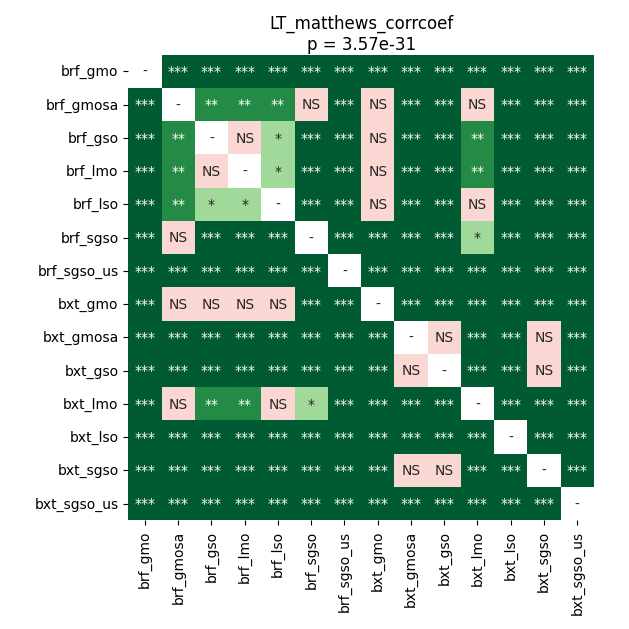

Data behind this chart, as committed beside it:
	brf_gmo	brf_gmosa	brf_gso	brf_lmo	brf_lso	brf_sgso	brf_sgso_us	bxt_gmo	bxt_gmosa	bxt_gso	bxt_lmo	bxt_lso	bxt_sgso	bxt_sgso_us
brf_gmo	1.0	8.167940027573529e-05	0.00054	0.00054	0.0002777	4.2077266808712124e-05	4.2077266808712124e-05	4.2077266808712124e-05	4.2077266808712124e-05	4.2077266808712124e-05	4.2077266808712124e-05	4.2077266808712124e-05	4.2077266808712124e-05	4.2077266808712124e-05
brf_gmosa	8.167940027573529e-05	1.0	0.003174	0.003174	0.003174	0.08203	4.2077266808712124e-05	0.07347	4.2077266808712124e-05	4.2077266808712124e-05	0.5123	4.2077266808712124e-05	4.2077266808712124e-05	4.2077266808712124e-05
brf_gso	0.00054	0.003174	1.0	0.9799	0.01072	4.2077266808712124e-05	4.2077266808712124e-05	0.2446	4.2077266808712124e-05	4.2077266808712124e-05	0.001255	4.2077266808712124e-05	4.2077266808712124e-05	4.2077266808712124e-05
brf_lmo	0.00054	0.003174	0.9799	1.0	0.01508	4.2077266808712124e-05	4.2077266808712124e-05	0.1877	4.2077266808712124e-05	4.2077266808712124e-05	0.001614	4.2077266808712124e-05	4.2077266808712124e-05	4.2077266808712124e-05
brf_lso	0.0002777	0.003174	0.01072	0.01508	1.0	4.2077266808712124e-05	4.2077266808712124e-05	0.1025	4.2077266808712124e-05	4.2077266808712124e-05	0.1133	4.2077266808712124e-05	4.2077266808712124e-05	4.2077266808712124e-05
brf_sgso	4.2077266808712124e-05	0.08203	4.2077266808712124e-05	4.2077266808712124e-05	4.2077266808712124e-05	1.0	4.2077266808712124e-05	4.2077266808712124e-05	4.2077266808712124e-05	4.2077266808712124e-05	0.04395	4.2077266808712124e-05	4.2077266808712124e-05	4.2077266808712124e-05
brf_sgso_us	4.2077266808712124e-05	4.2077266808712124e-05	4.2077266808712124e-05	4.2077266808712124e-05	4.2077266808712124e-05	4.2077266808712124e-05	1.0	4.2077266808712124e-05	4.2077266808712124e-05	4.2077266808712124e-05	4.2077266808712124e-05	4.2077266808712124e-05	4.2077266808712124e-05	4.2077266808712124e-05
bxt_gmo	4.2077266808712124e-05	0.07347	0.2446	0.1877	0.1025	4.2077266808712124e-05	4.2077266808712124e-05	1.0	4.2077266808712124e-05	4.2077266808712124e-05	4.2077266808712124e-05	4.2077266808712124e-05	4.2077266808712124e-05	4.2077266808712124e-05
bxt_gmosa	4.2077266808712124e-05	4.2077266808712124e-05	4.2077266808712124e-05	4.2077266808712124e-05	4.2077266808712124e-05	4.2077266808712124e-05	4.2077266808712124e-05	4.2077266808712124e-05	1.0	0.6464	4.2077266808712124e-05	4.2077266808712124e-05	0.7518	4.2077266808712124e-05
bxt_gso	4.2077266808712124e-05	4.2077266808712124e-05	4.2077266808712124e-05	4.2077266808712124e-05	4.2077266808712124e-05	4.2077266808712124e-05	4.2077266808712124e-05	4.2077266808712124e-05	0.6464	1.0	4.2077266808712124e-05	0.0002777	0.4851	4.2077266808712124e-05
bxt_lmo	4.2077266808712124e-05	0.5123	0.001255	0.001614	0.1133	0.04395	4.2077266808712124e-05	4.2077266808712124e-05	4.2077266808712124e-05	4.2077266808712124e-05	1.0	4.2077266808712124e-05	4.2077266808712124e-05	4.2077266808712124e-05
bxt_lso	4.2077266808712124e-05	4.2077266808712124e-05	4.2077266808712124e-05	4.2077266808712124e-05	4.2077266808712124e-05	4.2077266808712124e-05	4.2077266808712124e-05	4.2077266808712124e-05	4.2077266808712124e-05	0.0002777	4.2077266808712124e-05	1.0	8.167940027573529e-05	4.2077266808712124e-05
bxt_sgso	4.2077266808712124e-05	4.2077266808712124e-05	4.2077266808712124e-05	4.2077266808712124e-05	4.2077266808712124e-05	4.2077266808712124e-05	4.2077266808712124e-05	4.2077266808712124e-05	0.7518	0.4851	4.2077266808712124e-05	8.167940027573529e-05	1.0	4.2077266808712124e-05
bxt_sgso_us	4.2077266808712124e-05	4.2077266808712124e-05	4.2077266808712124e-05	4.2077266808712124e-05	4.2077266808712124e-05	4.2077266808712124e-05	4.2077266808712124e-05	4.2077266808712124e-05	4.2077266808712124e-05	4.2077266808712124e-05	4.2077266808712124e-05	4.2077266808712124e-05	4.2077266808712124e-05	1.0
